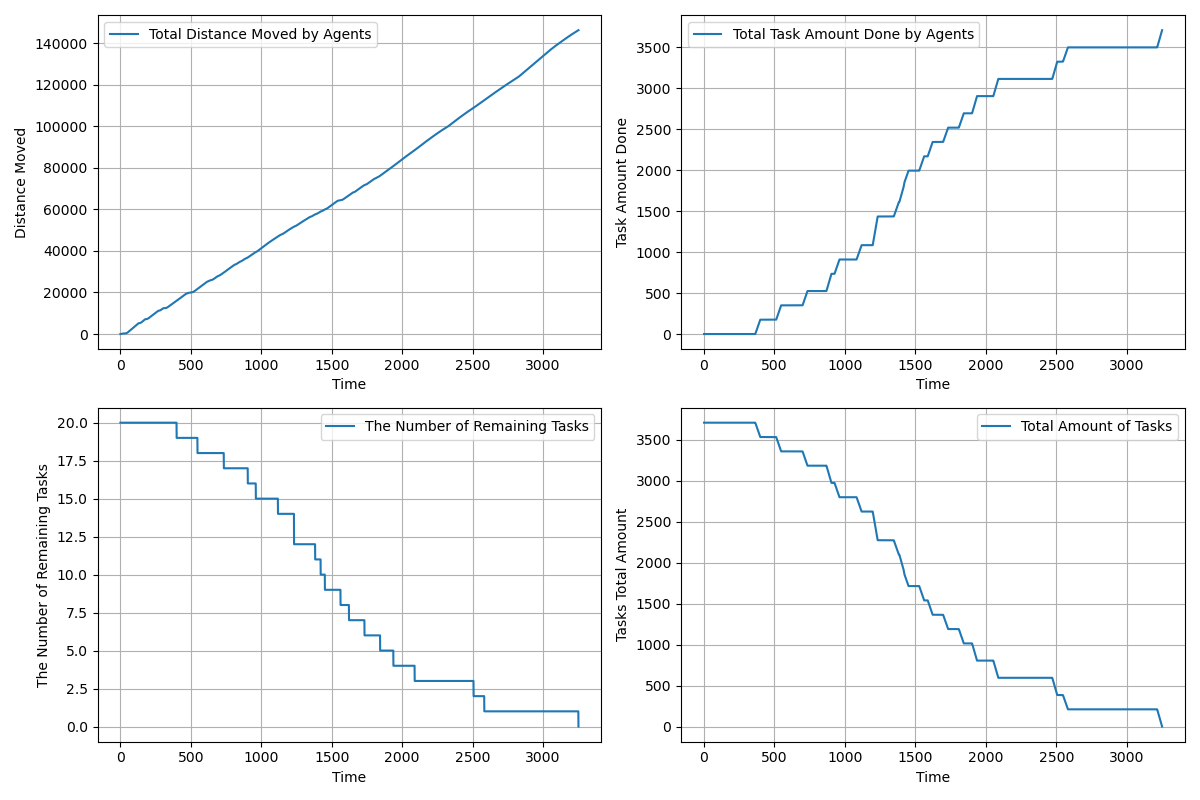

The file beside this chart, header and first rows:
time, agents_total_distance_moved, agents_total_task_amount_done, completed_tasks, remaining_tasks, tasks_total_amount_left
1.0, 3, 0.0, 0, 20, 3710
2.0, 5.5, 0.0, 0, 20, 3710
3.0, 9.64, 0.0, 0, 20, 3710
4.0, 16.15, 0.0, 0, 20, 3710
5.0, 25.04, 0.0, 0, 20, 3710
6.0, 36.32, 0.0, 0, 20, 3710
7.0, 49.99, 0.0, 0, 20, 3710
8.0, 66.06, 0.0, 0, 20, 3710
9.0, 84.53, 0.0, 0, 20, 3710
10.0, 105.4, 0.0, 0, 20, 3710
11.0, 128.7, 0.0, 0, 20, 3710
12.0, 154.3, 0.0, 0, 20, 3710
13.0, 182.4, 0.0, 0, 20, 3710
14.0, 212.9, 0.0, 0, 20, 3710
15.0, 223, 0.0, 0, 20, 3710
16.0, 227.7, 0.0, 0, 20, 3710
17.0, 234.7, 0.0, 0, 20, 3710
18.0, 240.9, 0.0, 0, 20, 3710
19.0, 243.5, 0.0, 0, 20, 3710
20.0, 246.8, 0.0, 0, 20, 3710
21.0, 249.3, 0.0, 0, 20, 3710
22.0, 251.8, 0.0, 0, 20, 3710
23.0, 254.1, 0.0, 0, 20, 3710
24.0, 256.6, 0.0, 0, 20, 3710
25.0, 259.1, 0.0, 0, 20, 3710
26.0, 261.8, 0.0, 0, 20, 3710
27.0, 264.2, 0.0, 0, 20, 3710
28.0, 267, 0.0, 0, 20, 3710
29.0, 269.9, 0.0, 0, 20, 3710
30.0, 272.7, 0.0, 0, 20, 3710
31.0, 275.5, 0.0, 0, 20, 3710
32.0, 278.4, 0.0, 0, 20, 3710
33.0, 281.3, 0.0, 0, 20, 3710
34.0, 284.2, 0.0, 0, 20, 3710
35.0, 288, 0.0, 0, 20, 3710
36.0, 291.2, 0.0, 0, 20, 3710
37.0, 297.3, 0.0, 0, 20, 3710
38.0, 306.4, 0.0, 0, 20, 3710
39.0, 318.3, 0.0, 0, 20, 3710
40.0, 333.1, 0.0, 0, 20, 3710
41.0, 350.8, 0.0, 0, 20, 3710
42.0, 371.5, 0.0, 0, 20, 3710
43.0, 395, 0.0, 0, 20, 3710
44.0, 421.4, 0.0, 0, 20, 3710
45.0, 450.7, 0.0, 0, 20, 3710
46.0, 483, 0.0, 0, 20, 3710
47.0, 518.1, 0.0, 0, 20, 3710
48.0, 556.1, 0.0, 0, 20, 3710
49.0, 597, 0.0, 0, 20, 3710
50.0, 640.9, 0.0, 0, 20, 3710
51.0, 687.6, 0.0, 0, 20, 3710
52.0, 737.2, 0.0, 0, 20, 3710
53.0, 789.7, 0.0, 0, 20, 3710
54.0, 845.1, 0.0, 0, 20, 3710
55.0, 903.1, 0.0, 0, 20, 3710
56.0, 961.1, 0.0, 0, 20, 3710
57.0, 1019, 0.0, 0, 20, 3710
58.0, 1077, 0.0, 0, 20, 3710
59.0, 1135, 0.0, 0, 20, 3710
60.0, 1193, 0.0, 0, 20, 3710
... 3,191 more rows
